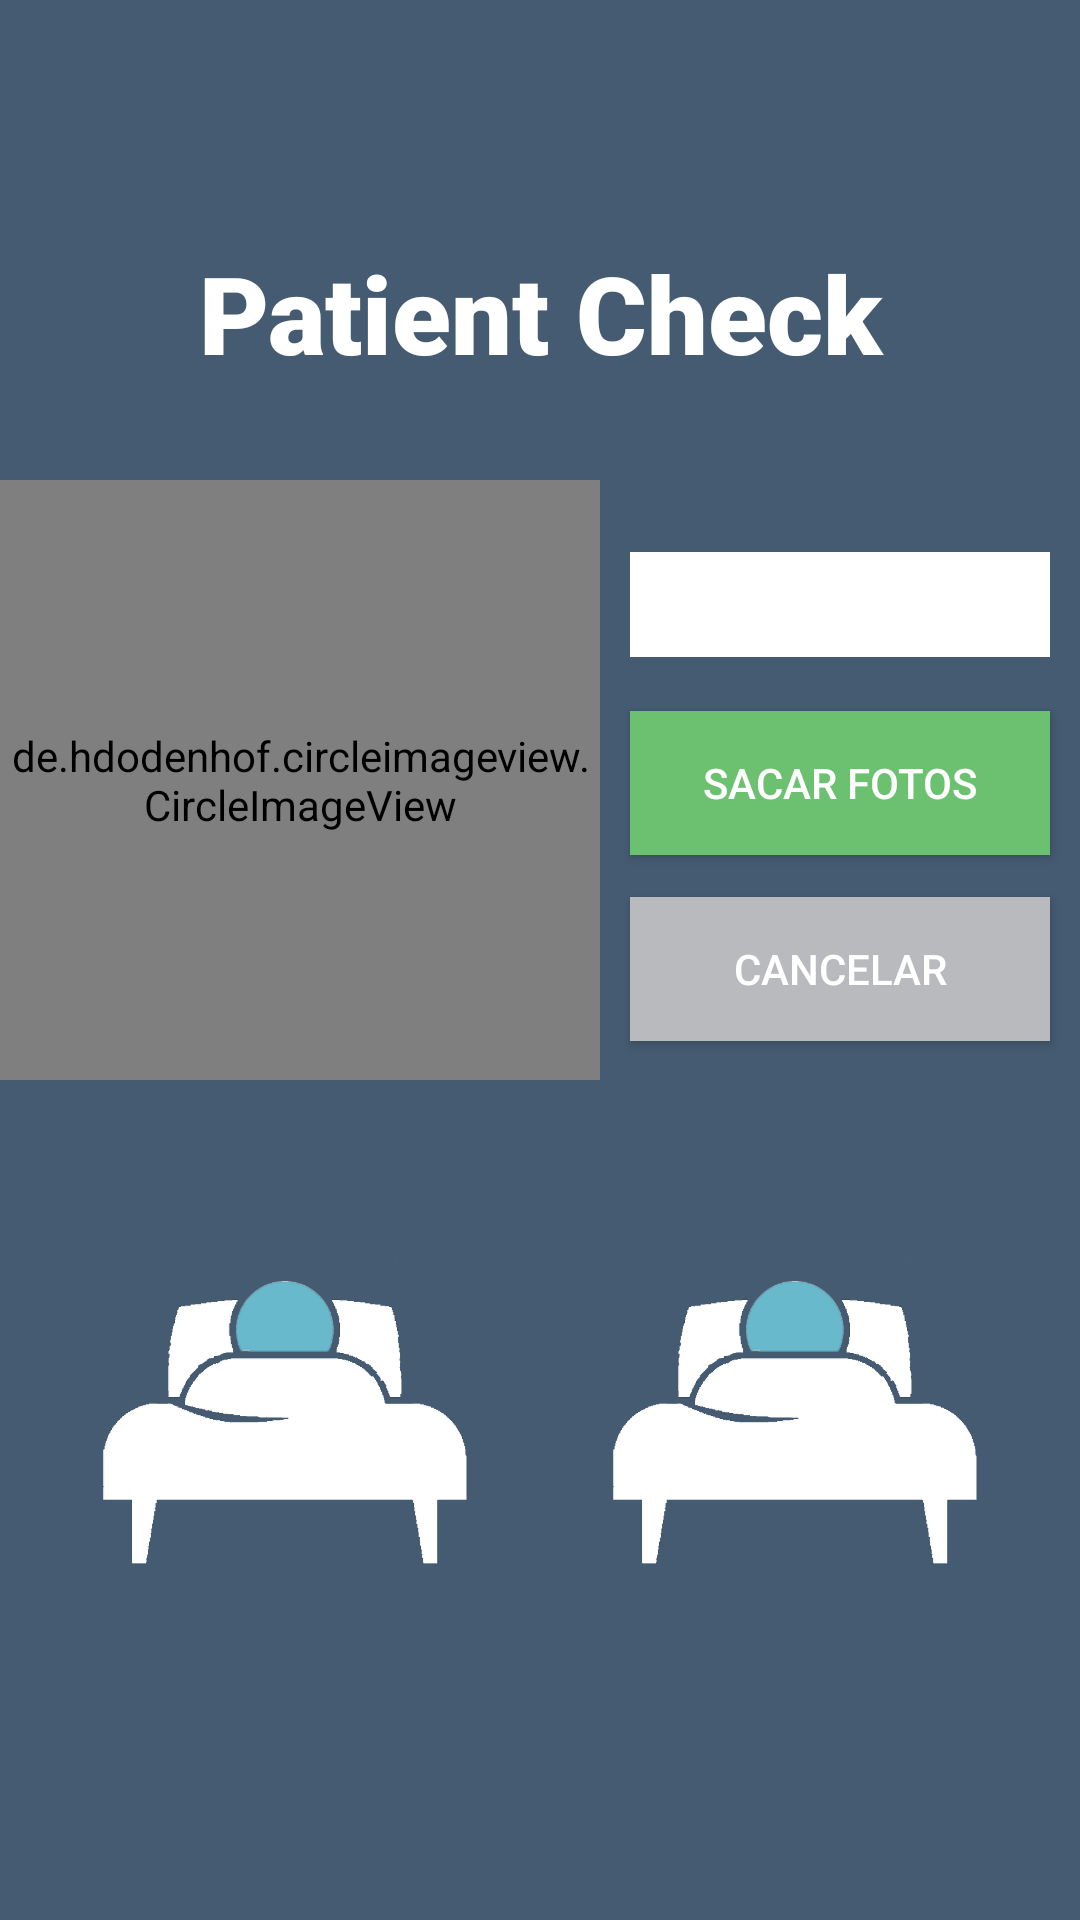

The Android layout XML behind this screen, and the referenced resources:
<!-- AndroidManifest.xml: application theme P2PKit -->
<!-- res/layout/activity_doctor_check.xml -->
<?xml version="1.0" encoding="utf-8"?>
<ScrollView
    xmlns:android="http://schemas.android.com/apk/res/android"
    xmlns:tools="http://schemas.android.com/tools"
    android:layout_width="match_parent"
    android:layout_height="match_parent"
    android:layout_gravity="center"
    android:background="@color/backgrounds"
    tools:context=".DoctorCheck">


    <LinearLayout
        android:layout_width="match_parent"
        android:layout_height="wrap_content"
        android:layout_gravity="center"
        android:orientation="vertical">

        <TextView
            android:id="@+id/textView3"
            android:layout_width="match_parent"
            android:layout_height="70dp"
            android:layout_marginTop="10dp"
            android:fontFamily="sans-serif-black"
            android:text="Patient Check"
            android:textAlignment="center"
            android:textColor="@color/white"
            android:textSize="36sp" />

        <LinearLayout
            android:layout_width="match_parent"
            android:layout_height="match_parent"
            android:layout_marginTop="10dp"
            android:orientation="horizontal">

            <de.hdodenhof.circleimageview.CircleImageView
                android:id="@+id/imageView"
                android:layout_width="200dp"
                android:layout_height="200dp"
                android:layout_gravity="center"
                android:src="@drawable/blank_picture" />

            <LinearLayout
                android:layout_width="match_parent"
                android:layout_height="match_parent"
                android:layout_marginTop="10dp"
                android:orientation="vertical">

                <TextView
                    android:id="@+id/nameField"
                    android:layout_width="match_parent"
                    android:layout_height="35dp"
                    android:layout_marginTop="14dp"
                    android:layout_marginBottom="4dp"
                    android:background="@color/white"
                    android:textAlignment="center"
                    android:textColor="@color/text_dark"
                    android:layout_marginLeft="10dp"
                    android:layout_marginRight="10dp" />

                <Button
                    android:id="@+id/checkButton"
                    android:layout_width="match_parent"
                    android:layout_height="48dp"
                    android:layout_gravity="center_horizontal"
                    android:layout_marginTop="14dp"
                    android:background="@color/botonesVerdes"
                    android:text="@string/sacar_fotos"
                    android:textColor="@color/white"
                    android:layout_marginLeft="10dp"
                    android:layout_marginRight="10dp"/>

                <Button
                    android:id="@+id/cancelButton"
                    android:layout_width="match_parent"
                    android:layout_height="48dp"
                    android:layout_gravity="center_horizontal"
                    android:layout_marginTop="14dp"
                    android:background="@color/graph_active"
                    android:text="@string/cancel"
                    android:textColor="@color/white"
                    android:layout_marginLeft="10dp"
                    android:layout_marginRight="10dp"/>

            </LinearLayout>

        </LinearLayout>


        <LinearLayout xmlns:android="http://schemas.android.com/apk/res/android"
            android:layout_width="match_parent"
            android:layout_height="match_parent"
            android:layout_marginTop="10dp"
            android:orientation="horizontal">

            <ImageView
                android:id="@+id/imageViewOne"
                android:layout_width="200dp"
                android:layout_height="200dp"
                android:layout_marginLeft="20dp"
                android:layout_marginRight="10dp"
                android:layout_weight="1"
                android:src="@drawable/ic_solocamab" />

            <ImageView
                android:id="@+id/imageViewTwo"
                android:layout_width="200dp"
                android:layout_height="200dp"
                android:layout_marginLeft="10dp"
                android:layout_marginRight="20dp"
                android:layout_weight="1"
                android:src="@drawable/ic_solocamab" />

        </LinearLayout>

    </LinearLayout>

</ScrollView>
<!-- resources referenced by this layout -->
<resources>
  <color name="backgrounds">#455b72</color>
  <color name="botonesVerdes">#6cc170</color>
  <color name="graph_active">#b9babd</color>
  <color name="text_dark">#455b72</color>
  <color name="white">#FFFFFF</color>
  <!-- drawable blank_picture: png bitmap (drawable-xhdpi, 44202 bytes) -->
  <!-- drawable ic_solocamab: png bitmap (drawable-hdpi, 21552 bytes) -->
  <string name="cancel">Cancelar</string>
  <string name="sacar_fotos">Sacar fotos</string>
  <style name="P2PKit" parent="Theme.AppCompat.Light.DarkActionBar">
  
          
          <item name="colorAccent">@color/accent</item>
          <item name="colorPrimary">@color/primary</item>
          <item name="colorPrimaryDark">@color/primary_dark</item>
  
          
          <item name="actionBarStyle">@style/P2PKit.ActionBar</item>
      </style>
  <color name="accent">#455b72</color>
  <color name="primary">#455b72</color>
  <color name="primary_dark">#455b72</color>
  <style name="P2PKit.ActionBar" parent="@style/Widget.AppCompat.Light.ActionBar.Solid.Inverse">
          <item name="background">@color/primary</item>
          <item name="contentInsetStart">6dp</item>
          <item name="icon">@drawable/ic_home</item>
          <item name="logo">@drawable/ic_home</item>
          <item name="displayOptions">useLogo|showHome|showTitle</item>
      </style>
</resources>
